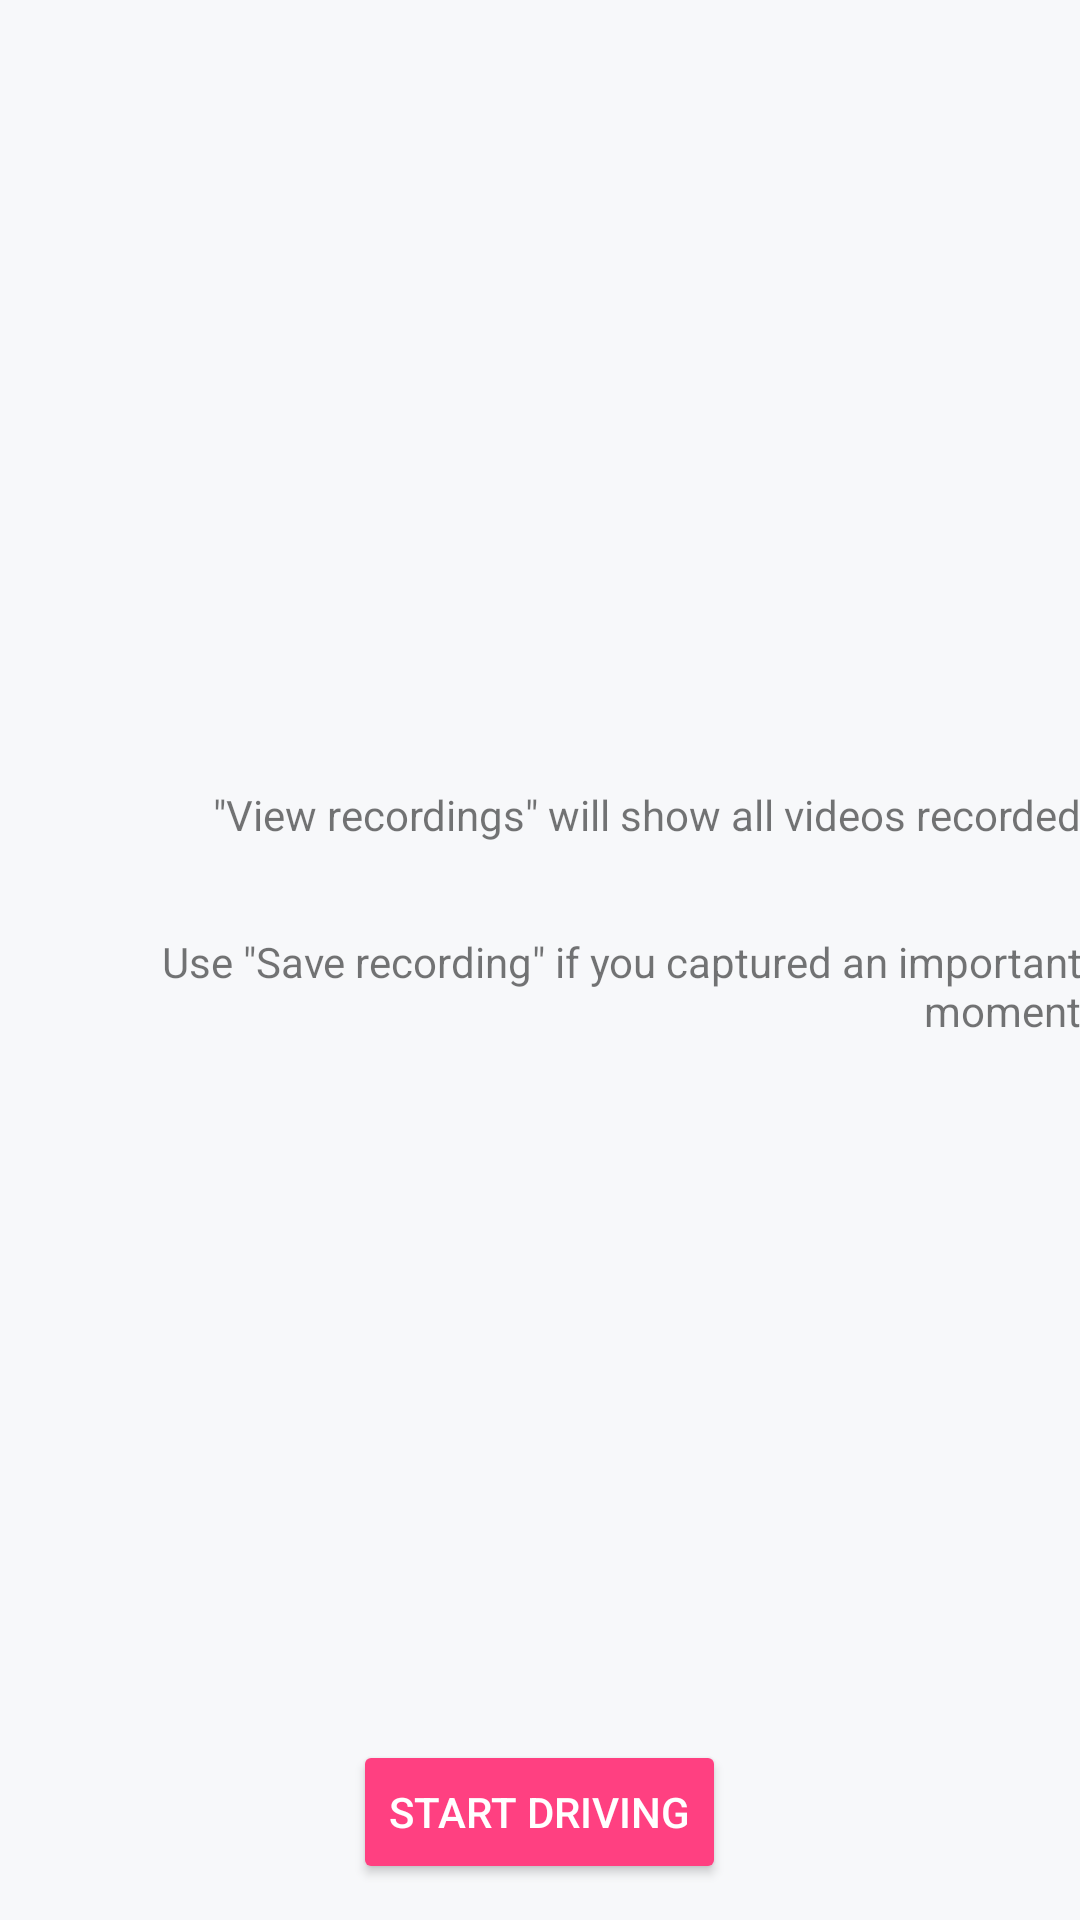

Android layout source for this screen:
<!-- AndroidManifest.xml: application theme AppTheme -->
<!-- res/layout/fragment_welcome_3.xml -->
<RelativeLayout xmlns:android="http://schemas.android.com/apk/res/android"
    xmlns:app="http://schemas.android.com/apk/res-auto"
    xmlns:tools="http://schemas.android.com/tools"
    android:layout_width="match_parent"
    android:layout_height="match_parent"
    android:paddingBottom="@dimen/activity_vertical_margin"
    android:paddingLeft="@dimen/activity_horizontal_margin"
    android:paddingRight="@dimen/activity_horizontal_margin"
    android:paddingTop="@dimen/activity_vertical_margin"
    tools:context="app.sentry.WelcomeActivity$FirstFragment">

    <TextView
        android:id="@+id/textView2"
        android:layout_width="wrap_content"
        android:layout_height="wrap_content"
        android:text="@string/other_widgets_view_rec_desc"
        android:textAlignment="textEnd"
        android:layout_alignBottom="@+id/imageView2"
        android:layout_alignParentEnd="true"
        android:layout_marginBottom="8dp"
        android:layout_toEndOf="@+id/imageView2" />

    <ImageView
        android:id="@+id/demo_rec_widget"
        android:layout_width="wrap_content"
        android:layout_height="wrap_content"
        android:alpha="0.2"
        android:adjustViewBounds="false"
        app:srcCompat="@drawable/cam_widget"
        android:layout_centerVertical="true"
        android:layout_alignParentStart="true" />

    <ImageView
        android:id="@+id/imageView2"
        android:layout_width="wrap_content"
        android:layout_height="wrap_content"
        app:srcCompat="@drawable/view_recordings_widget"
        android:layout_above="@+id/imageView3"
        android:layout_alignParentStart="true"
        android:layout_marginBottom="14dp" />

    <ImageView
        android:id="@+id/imageView3"
        android:layout_width="wrap_content"
        android:layout_height="wrap_content"
        android:layout_marginBottom="17dp"
        app:srcCompat="@drawable/save_recording_widget"
        android:layout_above="@+id/demo_rec_widget"
        android:layout_alignParentStart="true" />

    <Button
        android:id="@+id/end_welcome"
        android:layout_width="wrap_content"
        android:layout_height="wrap_content"
        android:backgroundTint="@color/colorAccent"
        android:text="@string/btn_start_driving"
        android:textColor="?android:attr/textColorPrimaryInverse"
        android:layout_marginBottom="12dp"
        android:layout_alignParentBottom="true"
        android:layout_centerHorizontal="true" />

    <TextView
        android:id="@+id/textView7"
        android:layout_width="wrap_content"
        android:layout_height="wrap_content"
        android:text="@string/other_widgets_save_rec_desc"
        android:textAlignment="textEnd"
        android:layout_alignTop="@+id/imageView3"
        android:layout_alignParentEnd="true"
        android:layout_marginTop="8dp"
        android:layout_toEndOf="@+id/imageView2" />

    <Space
        android:layout_width="wrap_content"
        android:layout_height="wrap_content"
        android:layout_alignTop="@+id/textView7"
        android:layout_toEndOf="@+id/imageView3" />

</RelativeLayout>
<!-- resources referenced by this layout -->
<resources>
  <color name="colorAccent">#FF4081</color>
  <string name="btn_start_driving">Start driving</string>
  <string name="other_widgets_save_rec_desc">Use \"Save recording\" if you captured an
          important moment</string>
  <string name="other_widgets_view_rec_desc">\"View recordings\" will show all videos
          recorded</string>
  <style name="AppTheme" parent="Theme.MaterialComponents.DayNight.DarkActionBar.Bridge">
          
          <item name="colorPrimary">@color/colorPrimary</item>
          <item name="colorPrimaryDark">@color/colorPrimaryDark</item>
          <item name="colorAccent">@color/colorAccent</item>
          <item name="preferenceTheme">@style/PreferenceThemeOverlay</item>
          <item name="android:windowBackground">@color/colorWindowBg</item>
      </style>
  <color name="colorPrimary">#3F51B5</color>
  <color name="colorPrimaryDark">#303F9F</color>
  <color name="colorWindowBg">#FFF7F8FA</color>
</resources>
